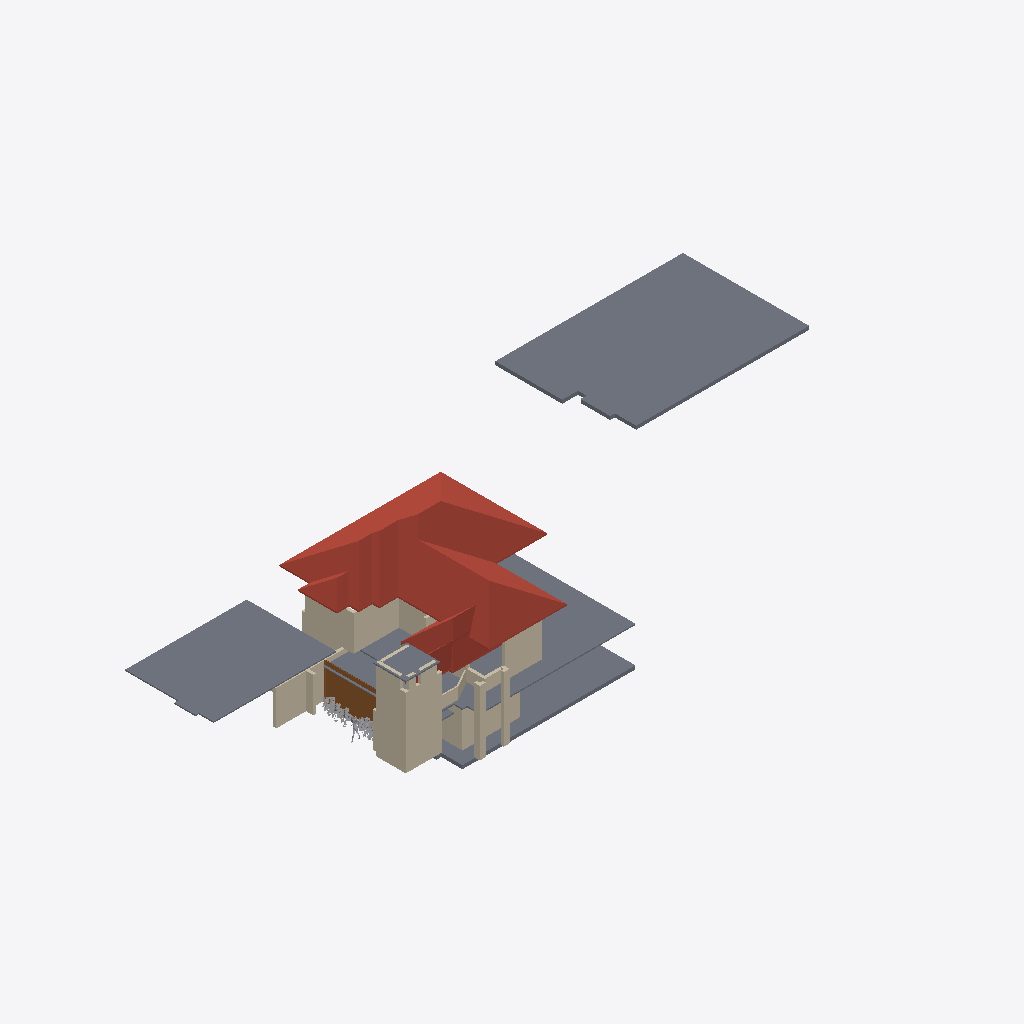
Isometric view of an IFC building model (IFC-SPF (STEP), schema IFC4X3, length unit metre), seen from the south-west, elements coloured by IFC class: 31 walls (beige), 8 slabs (grey), 7 other elements (light grey), 3 roofs (red-brown), 1 door (brown).
Extent 55.4 m × 26.0 m × 9.1 m (x, y, z). Storeys (1): My Storey at 0.00 m. Elements (80): 47 IfcWall, 9 IfcSlab, 7 IfcFurniture, 7 IfcGeographicElement, 3 IfcBuildingElementProxy, 3 IfcRoof, 2 IfcDoor, 1 IfcBeam, 1 IfcColumn.

HEADER;
FILE_DESCRIPTION(('ViewDefinition[DesignTransferView]'),'2;1');
FILE_NAME('Haroon.ifc','2026-09-21T14:11:50+05:30',(''),(''),'IfcOpenShell 0.8.5','Bonsai 0.8.5','Nobody');
FILE_SCHEMA(('IFC4X3'));
ENDSEC;
DATA;
#1=IFCPROJECT('3Nc$W10oX39R9nokYWVXQQ',$,'My Project',$,$,$,$,(#10,#22),#5);
#27=IFCSITE('18E0QpV1vAqhpxqK4cBvm$',$,'My Site',$,$,#50,$,$,$,$,$,$,$,$);
#33=IFCBUILDING('39LUp5juL5SBeUfotbM0rp',$,'My Building',$,$,#56,$,$,$,$,$,$);
#39=IFCBUILDINGSTOREY('1eJWHZHV9FMAU2qxsD42Cb',$,'My Storey',$,$,#62,$,$,$,$);
#5312=IFCSLAB('2b_Ov4p8n4Kxhq96PA15Hu',$,'Slab',$,$,#5770,#5323,$,$);
#8278=IFCROOF('0Ckg7UAZbBKun62f2j7pe2',$,'Roof',$,$,#31229,#24765,$,.HIP_ROOF.);
#6425=IFCSLAB('0C2jN_qQv7owYD$1$sZ9PH',$,'Slab',$,$,#6479,#6436,$,$);
#5585=IFCSLAB('3Lec81A1D3mfX5id$wjT5j',$,'Slab',$,$,#5805,#5596,$,$);
#5281=IFCSLAB('3o6ScKJL91VevtMnR2ZcPa',$,'Slab',$,$,#5311,#5296,$,$);
#24798=IFCROOF('3wIGUj0Yb1LASYur3dcgrZ',$,'Roof',$,$,#30390,#25017,$,.GABLE_ROOF.);
#24103=IFCWALL('0JSIDsLWXF9ha67do1gI43',$,'Wall',$,$,#24259,#24114,$,$);
#23862=IFCWALL('3sxJtDxd93pR43rLQO6R4E',$,'Wall',$,$,#24153,#23873,$,$);
#9701=IFCWALL('1VHn9$y9PAPB3_K66AQzeJ',$,'Wall',$,$,#9743,#9712,$,$);
#10341=IFCDOOR('1q8W5J7Yf5xOjgVtxXL86W',$,'Door',$,$,#10938,#10520,$,3.0,5.603030681610107,$,.DOUBLE_DOOR_SLIDING.,$);
#5513=IFCWALL('2CGUXpsfDFyeSwHv_f2B$v',$,'Wall',$,$,#24224,#5524,$,$);
#5483=IFCWALL('1KtuZH0xn1svu3RQgpkjOq',$,'Wall',$,$,#24229,#5494,$,$);
#27949=IFCWALL('0ln$MVC6P0QPfo7zNPSmAB',$,'Wall',$,$,#28010,#27960,$,$);
#24773=IFCSLAB('0vVWqPLIv9_Qm__TqcTQQa',$,'Slab',$,$,#28028,#24784,$,$);
#19114=IFCSLAB('3dfUFds3j64wesPSL0YvRr',$,'Slab',$,$,#24204,#19125,$,$);
#5102=IFCWALL('3a1ldmCrnFQ949w5BWdu2a',$,'Wall',$,$,#5401,#5113,$,$);
#4924=IFCWALL('2g5QwPxf1C2O48vwK8BgEm',$,'Wall',$,$,#5341,#4932,$,$);
#23937=IFCWALL('0h4ifiEhv5BeMZM3Qpf2j5',$,'Wall',$,$,#24249,#23948,$,$);
#6225=IFCWALL('2fcjHzlTTAcQea_C0WHAEM',$,'Wall',$,$,#6459,#6236,$,$);
#6200=IFCWALL('09o$ts2tz7ahHieJtSEZZA',$,'Wall',$,$,#6454,#6211,$,$);
#6313=IFCWALL('0L_BJijjT6Zgrt0t9rSlno',$,'Wall',$,$,#24239,#6324,$,$);
#30391=IFCROOF('3ss7dwWaLC_gONAs23LV2K',$,'Roof',$,$,#31234,#30463,$,.GABLE_ROOF.);
#23837=IFCWALL('0Qgwh0XRL56As_XEumZXoI',$,'Wall',$,$,#23968,#23848,$,$);
#24285=IFCWALL('2VruBarPj1XQQwUfezC8c8',$,'Wall',$,$,#24344,#24296,$,$);
#5214=IFCWALL('2axFwd6CTDl969O2gzLeku',$,'Wall',$,$,#5765,#5225,$,$);
#6034=IFCWALL('2cmjEtb3582PxRWZfTqmJC',$,'Wall',$,$,#6078,#6045,$,$);
#5402=IFCWALL('36XHtx4oz8Ehg3RUl2NTJc',$,'Wall',$,$,#24219,#5413,$,$);
#28390=IFCWALL('2GVgsDmxXAKvYL9ejYQU2L',$,'Wall',$,$,#28440,#28401,$,$);
#6275=IFCWALL('1BelyK3ozF4hpxFYHK_Dfn',$,'Wall',$,$,#6469,#6286,$,$);
#5342=IFCWALL('3eQzJkWdzE7Arbv_Cup_Cf',$,'Wall',$,$,#24209,#5353,$,$);
#5811=IFCWALL('0Ee82iuFfCDRdhZvtc_V18',$,'Wall',$,$,#6063,#5822,$,$);
#23912=IFCWALL('21PtuTBfTEKxocrQHrmKlR',$,'Wall',$,$,#24244,#23923,$,$);
#23716=IFCGEOGRAPHICELEMENT('3CUbjr1QPEWQ06WomnwWZq',$,'GeographicElement',$,$,#23748,#23729,$,$);
#24260=IFCWALL('2dtiGidB17GQsTZos77XNn',$,'Wall',$,$,#24339,#24271,$,$);
#28454=IFCWALL('1JadAIeCb3lxWwhXC3O0g5',$,'Wall',$,$,#28520,#28465,$,$);
#24031=IFCWALL('25IC9CDKfCXQhokD6MVEjJ',$,'Wall',$,$,#24254,#24042,$,$);
#23678=IFCGEOGRAPHICELEMENT('08EVG7fRX0JeK0q8bBJq5W',$,'GeographicElement',$,$,#23696,#23691,$,$);
#5432=IFCWALL('19rNqbneH08Pkzp4TsVRLb',$,'Wall',$,$,#24234,#5443,$,$);
#23697=IFCGEOGRAPHICELEMENT('1cnSpljlv6LegJcNHq6Zi_',$,'GeographicElement',$,$,#23715,#23710,$,$);
#28297=IFCWALL('2Pbjr_Mpv2Kgjn6zPgX8fk',$,'Wall',$,$,#28358,#28308,$,$);
#23792=IFCBUILDINGELEMENTPROXY('3Vgjmx9jLFeP8kGuDbAbhM',$,'BuildingElementProxy',$,$,#23830,#23801,$,$);
#27874=IFCWALL('1lc5IW9313jwioOAi7Jk0J',$,'Wall',$,$,#27935,#27885,$,$);
#23730=IFCGEOGRAPHICELEMENT('3hZE8tmjbE7RIkdFlu8juy',$,'GeographicElement',$,$,#23781,#23743,$,$);
#23663=IFCGEOGRAPHICELEMENT('1$RUnZVQn3duMBcU98OPMY',$,'GeographicElement',$,$,#23677,#23672,$,$);
#24310=IFCWALL('206LYRGiDD2QTSLt8OZict',$,'Wall',$,$,#24349,#24321,$,$);
#28029=IFCSLAB('3bH4YGuBLA4eDJ6spDaOSx',$,'Slab',$,$,#28058,#28040,$,$);
#28111=IFCWALL('04YDxU2jj71gr2jfhnC9H2',$,'Wall',$,$,#28172,#28122,$,$);
#28173=IFCWALL('0GUYMhBBn3SvCU1eCB$u8h',$,'Wall',$,$,#28234,#28184,$,$);
#23763=IFCGEOGRAPHICELEMENT('2$4Fzltt5Du8hjnA1OFzbH',$,'GeographicElement',$,$,#23791,#23776,$,$);
#28059=IFCSLAB('0OMVHDnArDoe8aNTd5r2_R',$,'Slab',$,$,#28085,#28070,$,$);
ENDSEC;
